Dataset: brain_mri(clean_dataset) (GitHub, tuankiet050605/US-Plates-classification). Classes: glioma, meningioma, no tumor, pituitary tumor.

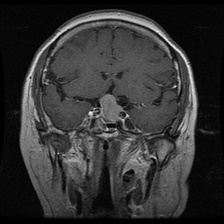
Label: pituitary tumor

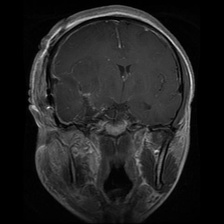
Label: glioma

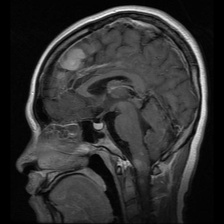
Label: meningioma

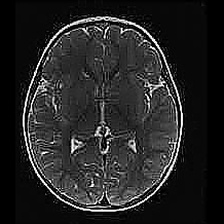
Label: no tumor

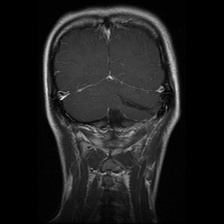
Label: glioma

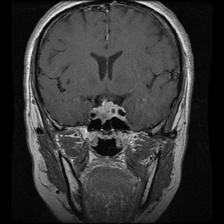
Label: pituitary tumor
